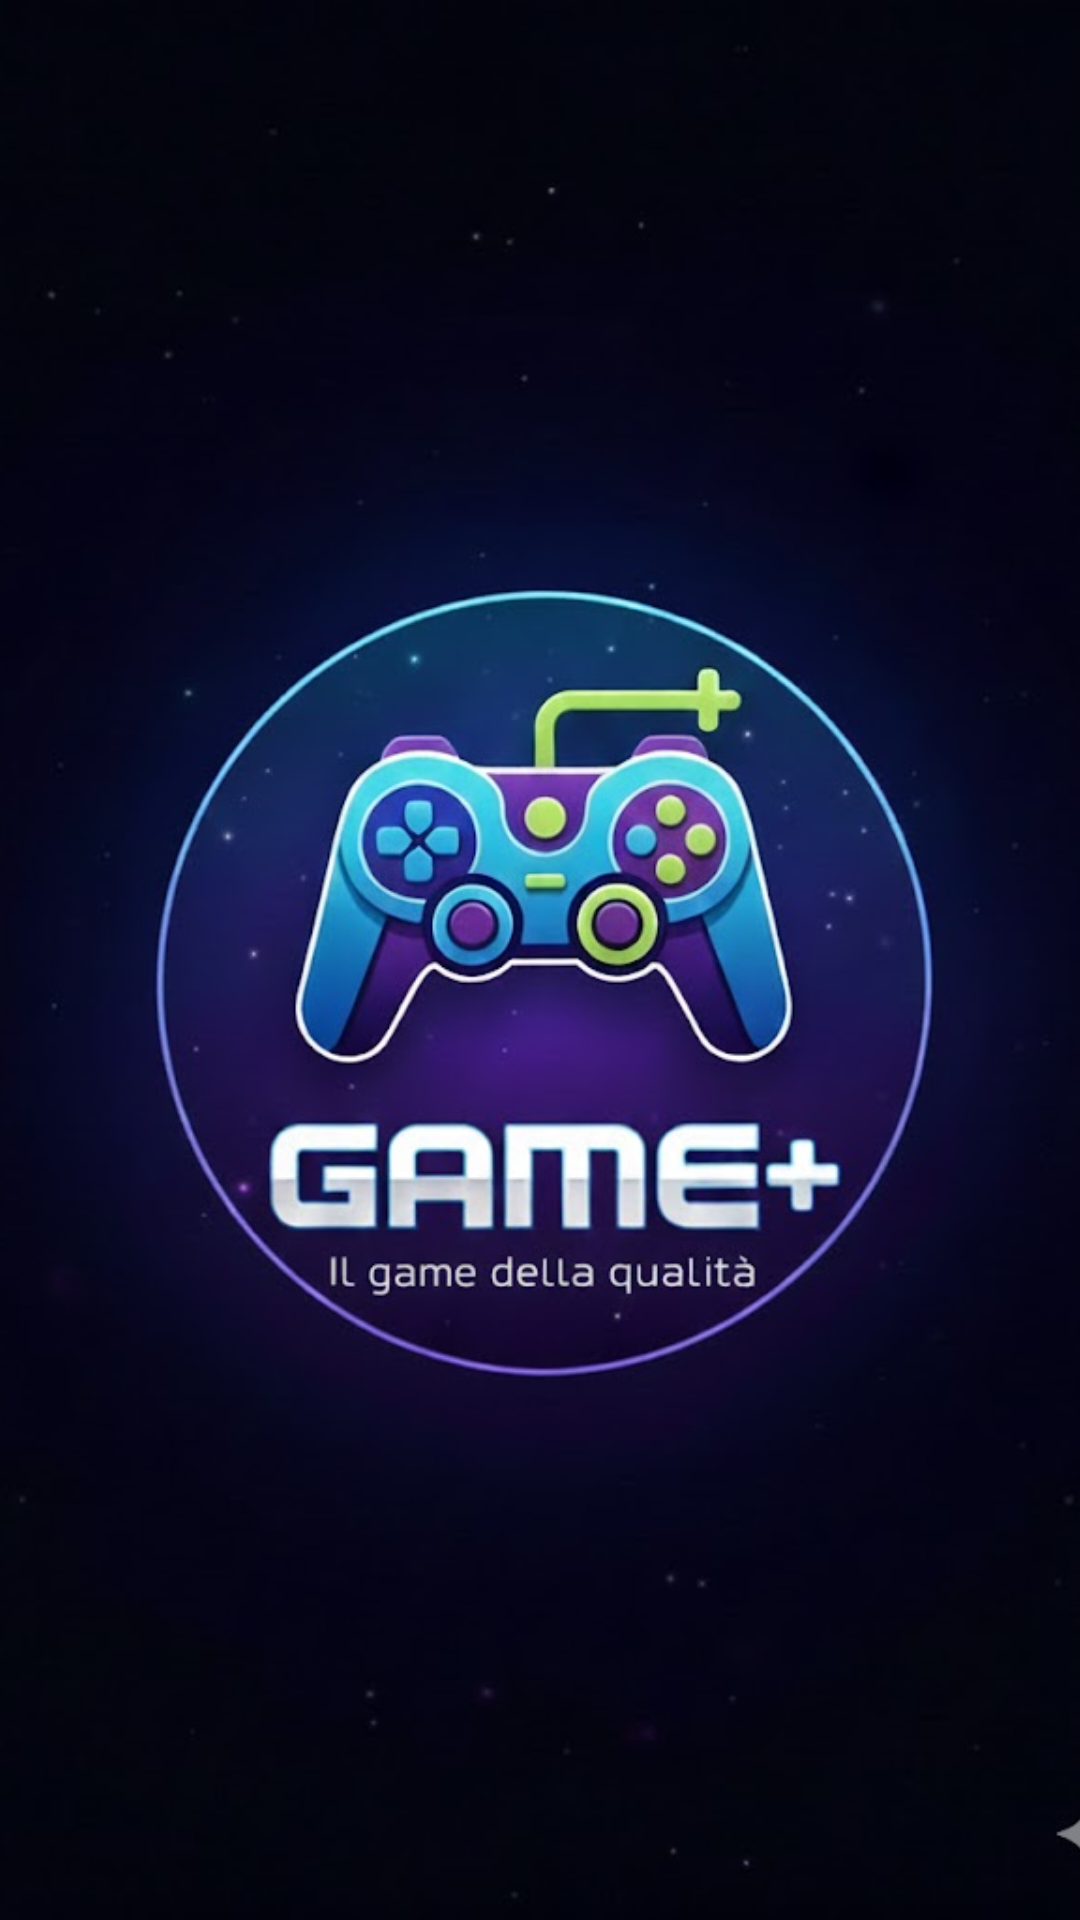

Produce the Android XML layout that renders to this screen, including the resource entries it uses.
<!-- AndroidManifest.xml: activity theme Theme.AppCompat.NoActionBar -->
<!-- res/layout/activity_splash.xml -->
<?xml version="1.0" encoding="utf-8"?>
<RelativeLayout xmlns:android="http://schemas.android.com/apk/res/android"
    android:layout_width="match_parent"
    android:layout_height="match_parent"
    android:background="#0B0B19">

    <ImageView
        android:id="@+id/img_logo"
        android:layout_width="match_parent"
        android:layout_height="match_parent"
        android:contentDescription="Logo"
        android:scaleType="centerCrop"
        android:src="@drawable/game_" />

</RelativeLayout>
<!-- resources referenced by this layout -->
<resources>
  <!-- drawable game_: jpg bitmap (drawable, 55408 bytes) -->
</resources>
